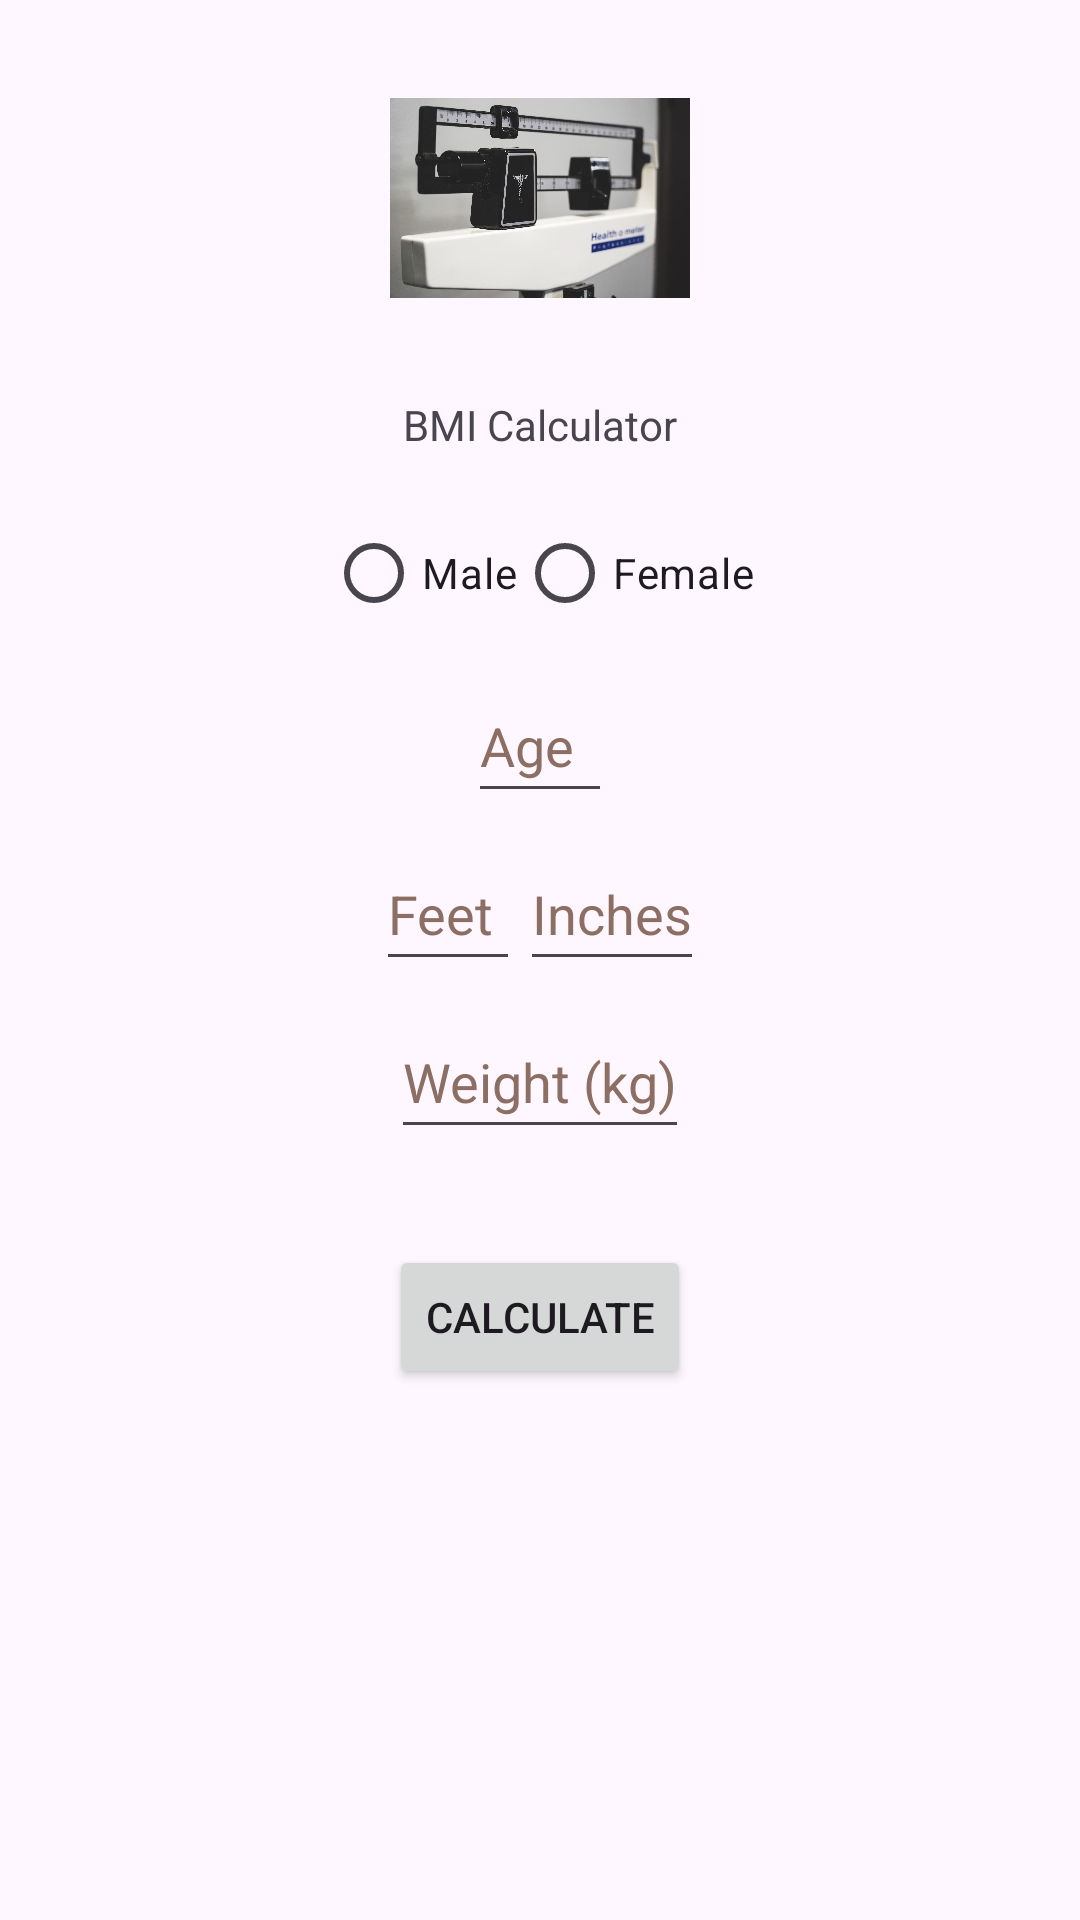

Produce the Android XML layout that renders to this screen, including the resource entries it uses.
<!-- AndroidManifest.xml: application theme Theme.MyPortfolio -->
<!-- res/layout/fragment_bmi.xml -->
<?xml version="1.0" encoding="utf-8"?>
<ScrollView xmlns:android="http://schemas.android.com/apk/res/android"
    xmlns:app="http://schemas.android.com/apk/res-auto"
    xmlns:tools="http://schemas.android.com/tools"
    android:layout_width="match_parent"
    android:layout_height="match_parent"
    tools:context=".firstprojects.BmiFragment">

    <androidx.constraintlayout.widget.ConstraintLayout
        android:layout_width="match_parent"
        android:layout_height="wrap_content">

        <ImageView
            android:id="@+id/iv_weight_scale"
            android:layout_width="100dp"
            android:layout_height="100dp"
            android:layout_marginTop="16dp"
            android:contentDescription="@string/weight_scale_image"
            android:src="@drawable/weight_scale"
            app:layout_constraintEnd_toEndOf="parent"
            app:layout_constraintStart_toStartOf="parent"
            app:layout_constraintTop_toTopOf="parent" />

        <TextView
            android:id="@+id/tv_bmi_calculator"
            android:layout_width="wrap_content"
            android:layout_height="wrap_content"
            android:layout_marginTop="16dp"
            android:text="@string/bmi_calculator"
            app:layout_constraintEnd_toEndOf="@+id/iv_weight_scale"
            app:layout_constraintStart_toStartOf="@+id/iv_weight_scale"
            app:layout_constraintTop_toBottomOf="@id/iv_weight_scale" />

        <RadioGroup
            android:id="@+id/rg_gender"
            android:layout_width="wrap_content"
            android:layout_height="wrap_content"
            android:layout_marginTop="16dp"
            android:orientation="horizontal"
            app:layout_constraintEnd_toEndOf="@+id/tv_bmi_calculator"
            app:layout_constraintStart_toStartOf="@+id/tv_bmi_calculator"
            app:layout_constraintTop_toBottomOf="@id/tv_bmi_calculator">

            <RadioButton
                android:id="@+id/rb_male"
                android:layout_width="wrap_content"
                android:layout_height="wrap_content"
                android:text="@string/male" />

            <RadioButton
                android:id="@+id/rb_female"
                android:layout_width="wrap_content"
                android:layout_height="wrap_content"
                android:text="@string/female" />

        </RadioGroup>

        <EditText
            android:id="@+id/et_age"
            android:layout_width="48dp"
            android:layout_height="48dp"
            android:layout_marginTop="8dp"
            android:autofillHints="age"
            android:hint="@string/age"
            android:inputType="number"
            android:textColorHint="@color/brown"
            app:layout_constraintEnd_toEndOf="parent"
            app:layout_constraintStart_toStartOf="parent"
            app:layout_constraintTop_toBottomOf="@id/rg_gender" />

        <LinearLayout
            android:id="@+id/ll_height"
            android:layout_width="wrap_content"
            android:layout_height="wrap_content"
            android:layout_marginTop="8dp"
            android:orientation="horizontal"
            app:layout_constraintEnd_toEndOf="parent"
            app:layout_constraintStart_toStartOf="parent"
            app:layout_constraintTop_toBottomOf="@id/et_age">

            <EditText
                android:id="@+id/et_feet"
                android:layout_width="48dp"
                android:layout_height="48dp"
                android:autofillHints="feet"
                android:hint="@string/feet"
                android:inputType="number"
                android:textColorHint="@color/brown" />

            <EditText
                android:id="@+id/et_inches"
                android:layout_width="wrap_content"
                android:layout_height="48dp"
                android:autofillHints="inches"
                android:hint="@string/inches"
                android:inputType="number"
                android:textColorHint="@color/brown" />

        </LinearLayout>

        <EditText
            android:id="@+id/et_weight"
            android:layout_width="wrap_content"
            android:layout_height="48dp"
            android:layout_marginTop="8dp"
            android:autofillHints="weight"
            android:hint="@string/weight_kg"
            android:inputType="number"
            android:textColorHint="@color/brown"
            app:layout_constraintEnd_toEndOf="parent"
            app:layout_constraintStart_toStartOf="parent"
            app:layout_constraintTop_toBottomOf="@id/ll_height" />

        <Button
            android:id="@+id/btn_calculate"
            android:layout_width="wrap_content"
            android:layout_height="wrap_content"
            android:layout_marginTop="32dp"
            android:text="@string/calculate"
            app:layout_constraintEnd_toEndOf="parent"
            app:layout_constraintStart_toStartOf="parent"
            app:layout_constraintTop_toBottomOf="@id/et_weight" />

        <TextView
            android:id="@+id/tv_result"
            android:layout_width="0dp"
            android:layout_height="wrap_content"
            android:layout_marginTop="32dp"
            android:layout_marginBottom="32dp"
            android:gravity="center"
            app:layout_constraintBottom_toBottomOf="parent"
            app:layout_constraintEnd_toEndOf="parent"
            app:layout_constraintStart_toStartOf="parent"
            app:layout_constraintTop_toBottomOf="@id/btn_calculate" />

    </androidx.constraintlayout.widget.ConstraintLayout>

</ScrollView>
<!-- resources referenced by this layout -->
<resources>
  <color name="brown">#8D6E63</color>
  <!-- drawable weight_scale: jpg bitmap (drawable-nodpi, 80970 bytes) -->
  <string name="age">Age</string>
  <string name="bmi_calculator">BMI Calculator</string>
  <string name="calculate">Calculate</string>
  <string name="feet">Feet</string>
  <string name="female">Female</string>
  <string name="inches">Inches</string>
  <string name="male">Male</string>
  <string name="weight_kg">Weight (kg)</string>
  <string name="weight_scale_image">weight scale image</string>
  <style name="Theme.MyPortfolio" parent="Base.Theme.MyPortfolio" />
  <style name="Base.Theme.MyPortfolio" parent="Theme.Material3.DayNight">
          
          
      </style>
</resources>
